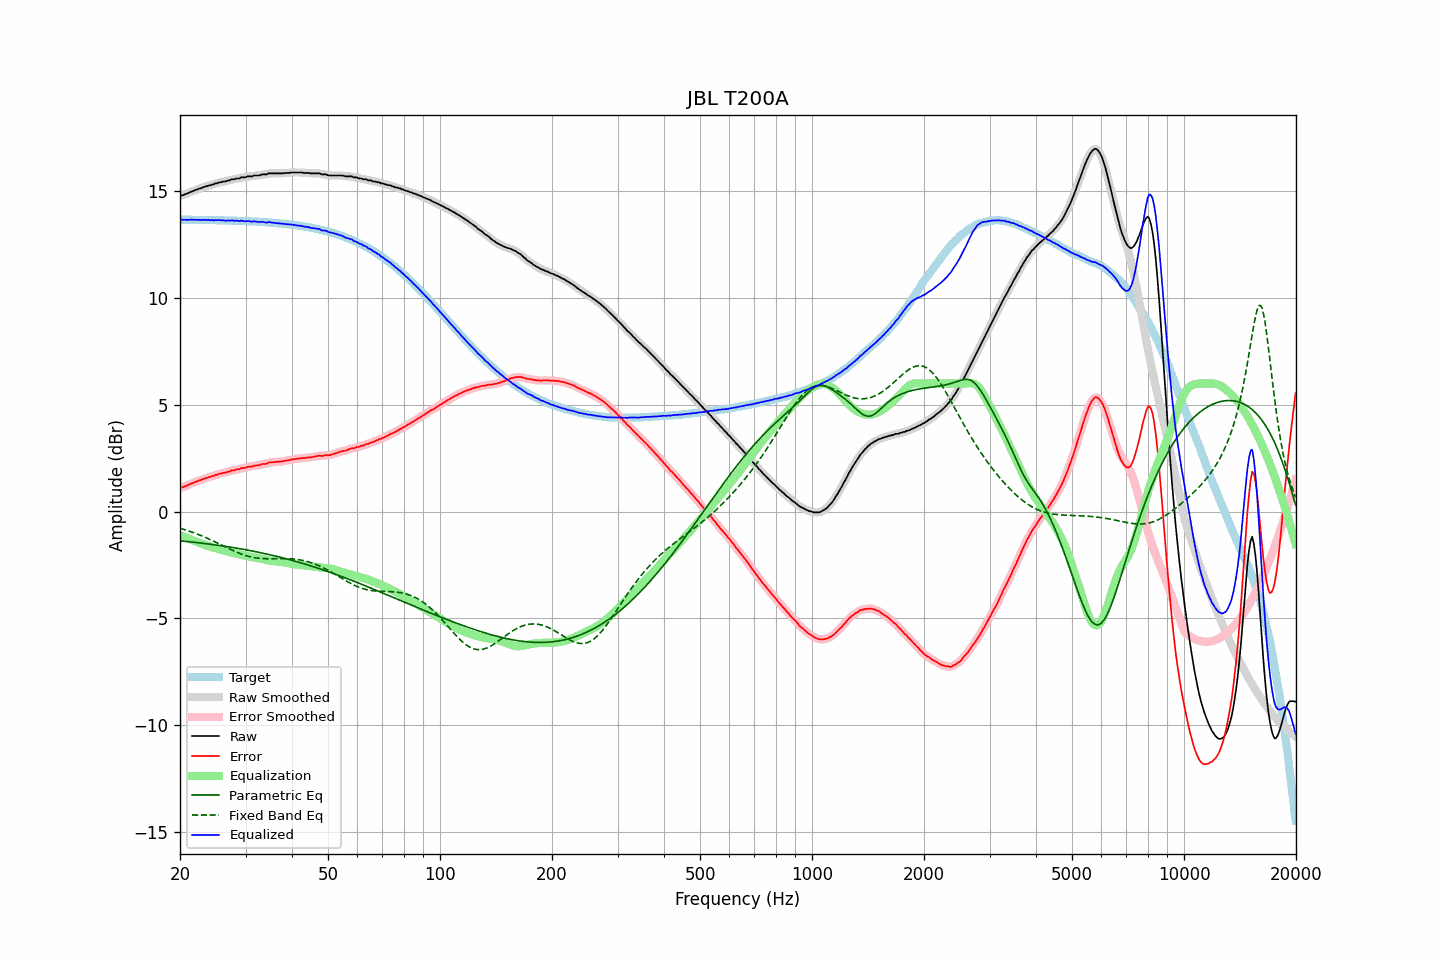

The data file committed next to this chart (first rows):
frequency, raw, error, smoothed, error_smoothed, equalization, parametric_eq, fixed_band_eq, equalized_raw, equalized_smoothed, target
20.00, 14.79, 1.11, 14.79, 1.11, -1.10, -1.37, -0.78, 13.69, 13.69, 13.68
20.20, 14.82, 1.14, 14.81, 1.13, -1.13, -1.37, -0.80, 13.69, 13.68, 13.68
20.40, 14.83, 1.15, 14.83, 1.16, -1.16, -1.38, -0.82, 13.67, 13.67, 13.68
20.61, 14.87, 1.19, 14.86, 1.18, -1.19, -1.39, -0.85, 13.68, 13.67, 13.68
20.81, 14.89, 1.21, 14.89, 1.21, -1.22, -1.40, -0.87, 13.67, 13.67, 13.68
21.02, 14.92, 1.24, 14.92, 1.25, -1.25, -1.40, -0.89, 13.67, 13.67, 13.67
21.23, 14.96, 1.28, 14.95, 1.28, -1.28, -1.41, -0.92, 13.68, 13.67, 13.67
21.44, 14.99, 1.31, 14.99, 1.31, -1.31, -1.42, -0.95, 13.68, 13.68, 13.67
21.66, 15.02, 1.34, 15.02, 1.35, -1.34, -1.43, -0.97, 13.67, 13.68, 13.67
21.87, 15.05, 1.38, 15.05, 1.37, -1.37, -1.44, -1.00, 13.67, 13.67, 13.67
22.09, 15.08, 1.41, 15.08, 1.41, -1.40, -1.44, -1.03, 13.67, 13.67, 13.67
22.31, 15.10, 1.43, 15.10, 1.43, -1.43, -1.45, -1.06, 13.66, 13.67, 13.67
22.54, 15.14, 1.47, 15.13, 1.46, -1.46, -1.46, -1.09, 13.67, 13.67, 13.67
22.76, 15.15, 1.48, 15.15, 1.49, -1.49, -1.47, -1.12, 13.66, 13.66, 13.67
22.99, 15.19, 1.52, 15.18, 1.52, -1.52, -1.48, -1.15, 13.67, 13.67, 13.66
23.22, 15.21, 1.54, 15.21, 1.54, -1.54, -1.49, -1.18, 13.66, 13.66, 13.66
23.45, 15.24, 1.57, 15.23, 1.57, -1.57, -1.50, -1.21, 13.67, 13.67, 13.66
23.69, 15.25, 1.59, 15.25, 1.59, -1.59, -1.51, -1.25, 13.65, 13.66, 13.66
23.92, 15.29, 1.63, 15.28, 1.62, -1.62, -1.52, -1.28, 13.67, 13.66, 13.66
24.16, 15.29, 1.63, 15.29, 1.64, -1.64, -1.53, -1.31, 13.65, 13.65, 13.66
24.40, 15.33, 1.67, 15.32, 1.66, -1.66, -1.54, -1.35, 13.66, 13.65, 13.66
24.65, 15.33, 1.67, 15.34, 1.68, -1.69, -1.55, -1.39, 13.64, 13.65, 13.66
24.89, 15.38, 1.72, 15.36, 1.71, -1.71, -1.56, -1.42, 13.67, 13.65, 13.65
25.14, 15.38, 1.72, 15.39, 1.74, -1.73, -1.57, -1.46, 13.64, 13.65, 13.65
25.39, 15.42, 1.77, 15.41, 1.76, -1.75, -1.58, -1.49, 13.66, 13.66, 13.65
25.65, 15.43, 1.78, 15.43, 1.78, -1.77, -1.59, -1.53, 13.65, 13.65, 13.65
25.91, 15.44, 1.79, 15.44, 1.80, -1.79, -1.60, -1.57, 13.64, 13.65, 13.65
26.16, 15.47, 1.82, 15.45, 1.81, -1.81, -1.61, -1.61, 13.65, 13.64, 13.64
26.43, 15.47, 1.82, 15.47, 1.83, -1.83, -1.62, -1.64, 13.63, 13.64, 13.64
26.69, 15.49, 1.85, 15.49, 1.85, -1.85, -1.63, -1.68, 13.63, 13.63, 13.64
26.96, 15.52, 1.88, 15.51, 1.87, -1.87, -1.64, -1.72, 13.64, 13.63, 13.64
27.23, 15.52, 1.88, 15.53, 1.90, -1.89, -1.66, -1.75, 13.62, 13.64, 13.64
27.50, 15.57, 1.93, 15.55, 1.91, -1.91, -1.67, -1.79, 13.65, 13.64, 13.63
27.77, 15.57, 1.94, 15.57, 1.93, -1.93, -1.68, -1.82, 13.63, 13.63, 13.63
28.05, 15.57, 1.94, 15.58, 1.96, -1.95, -1.69, -1.86, 13.62, 13.63, 13.63
28.33, 15.61, 1.98, 15.59, 1.96, -1.97, -1.71, -1.89, 13.64, 13.62, 13.63
28.62, 15.61, 1.98, 15.61, 1.98, -1.99, -1.72, -1.92, 13.62, 13.62, 13.62
28.90, 15.61, 1.99, 15.63, 2.01, -2.00, -1.73, -1.95, 13.60, 13.62, 13.62
29.19, 15.66, 2.04, 15.64, 2.02, -2.02, -1.74, -1.98, 13.64, 13.62, 13.62
29.48, 15.66, 2.04, 15.65, 2.04, -2.04, -1.76, -2.01, 13.62, 13.61, 13.61
29.78, 15.66, 2.04, 15.67, 2.05, -2.05, -1.77, -2.03, 13.60, 13.61, 13.61
30.08, 15.67, 2.06, 15.68, 2.07, -2.07, -1.79, -2.06, 13.60, 13.61, 13.61
30.38, 15.71, 2.10, 15.69, 2.09, -2.09, -1.80, -2.08, 13.62, 13.61, 13.60
30.68, 15.71, 2.11, 15.70, 2.10, -2.10, -1.81, -2.10, 13.61, 13.60, 13.60
30.99, 15.71, 2.11, 15.71, 2.11, -2.11, -1.83, -2.12, 13.59, 13.60, 13.60
31.30, 15.71, 2.11, 15.72, 2.13, -2.13, -1.84, -2.13, 13.58, 13.59, 13.59
31.61, 15.75, 2.16, 15.73, 2.14, -2.14, -1.86, -2.15, 13.60, 13.59, 13.59
31.93, 15.75, 2.16, 15.74, 2.16, -2.15, -1.87, -2.16, 13.59, 13.59, 13.59
32.24, 15.75, 2.16, 15.75, 2.17, -2.17, -1.89, -2.17, 13.58, 13.58, 13.58
32.57, 15.75, 2.17, 15.75, 2.18, -2.18, -1.90, -2.18, 13.56, 13.57, 13.58
32.89, 15.77, 2.19, 15.77, 2.20, -2.20, -1.92, -2.19, 13.57, 13.57, 13.57
33.22, 15.80, 2.23, 15.79, 2.22, -2.21, -1.94, -2.19, 13.58, 13.57, 13.57
33.55, 15.80, 2.23, 15.79, 2.23, -2.23, -1.95, -2.20, 13.56, 13.56, 13.56
33.89, 15.80, 2.24, 15.80, 2.24, -2.25, -1.97, -2.20, 13.55, 13.55, 13.56
34.23, 15.80, 2.24, 15.81, 2.26, -2.26, -1.99, -2.20, 13.53, 13.55, 13.55
34.57, 15.85, 2.30, 15.83, 2.28, -2.28, -2.00, -2.21, 13.57, 13.55, 13.55
34.92, 15.85, 2.30, 15.84, 2.30, -2.29, -2.02, -2.21, 13.55, 13.55, 13.54
35.27, 15.85, 2.31, 15.85, 2.32, -2.31, -2.04, -2.20, 13.54, 13.55, 13.54
35.62, 15.85, 2.32, 15.85, 2.32, -2.31, -2.06, -2.20, 13.53, 13.53, 13.53
35.97, 15.85, 2.32, 15.85, 2.32, -2.32, -2.07, -2.20, 13.52, 13.52, 13.52
... 635 more rows
